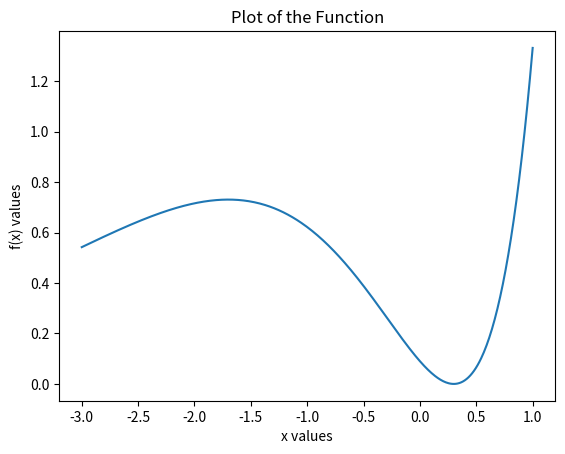

The matplotlib source for this figure:
import numpy as np
import matplotlib.pyplot as plt
from scipy import optimize

def func(x):
    return ((x-0.3)**2)*np.exp(x)

xList = np.linspace(-3,1,500)

plt.plot(xList, func(xList))
plt.xlabel('x values')
plt.ylabel('f(x) values')
plt.title('Plot of the Function')
plt.savefig('FunctionPlot.png')
plt.show()

def quadraticBracketingStep(x_lower, x_middle, x_upper, prevPrevStep):
    a = x_lower
    b = x_middle
    c = x_upper
    
    fa = func(a)
    fb = func(b)
    fc = func(c)
    
    numerator = (((b - a)**2)*(fb - fc)) - (((b - c)**2)*(fb - fa)) 
    denominator = ((b - a)*(fb - fc)) - ((b - c)*(fb - fa))
    
    minModel = b - 0.5*(numerator/denominator)
    
    status = 1
    
    if minModel < x_lower or minModel > x_upper or minModel > prevPrevStep:
        status = 0  #failure. Revert to golden section search
    
    return status, minModel
    
        
def golden(a,b,c, optType):
    goldRatio = (3 - np.sqrt(5))/2
    x = 0
    
    if optType == 'Min':
        if ((b - a) > (c - b)):
            x = b
            b = b - goldRatio*(b - a)
        else:
            x = b + goldRatio*(c - b)
        fb = func(b)
        fx = func(x)
        if fb < fx:
            c = x
        else:
            a = b
            b = x
            
        return a,b,c
    elif optType == 'Max':
        if ((b - a) > (c - b)):
            x = b
            b = b - goldRatio*(b - a)
        else:
            x = b + goldRatio*(c - b)
        fb = func(b)
        fx = func(x)
        if fb < fx:
            a = b
            b = x
        else:
            c = x
            
        return a,b,c
    

        